5-way image classification set "crops" from GitHub (kiamparkyuanhhh-svg/nn-project-BAI_A2009F-2509005); label vocabulary: bottle, coconut exocarp, drain inlet, tire, vase.

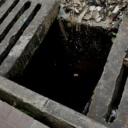
Label: drain inlet

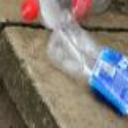
Label: bottle

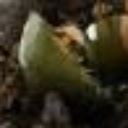
Label: coconut exocarp

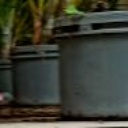
Label: vase

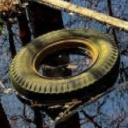
Label: tire

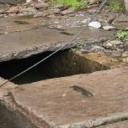
Label: drain inlet
